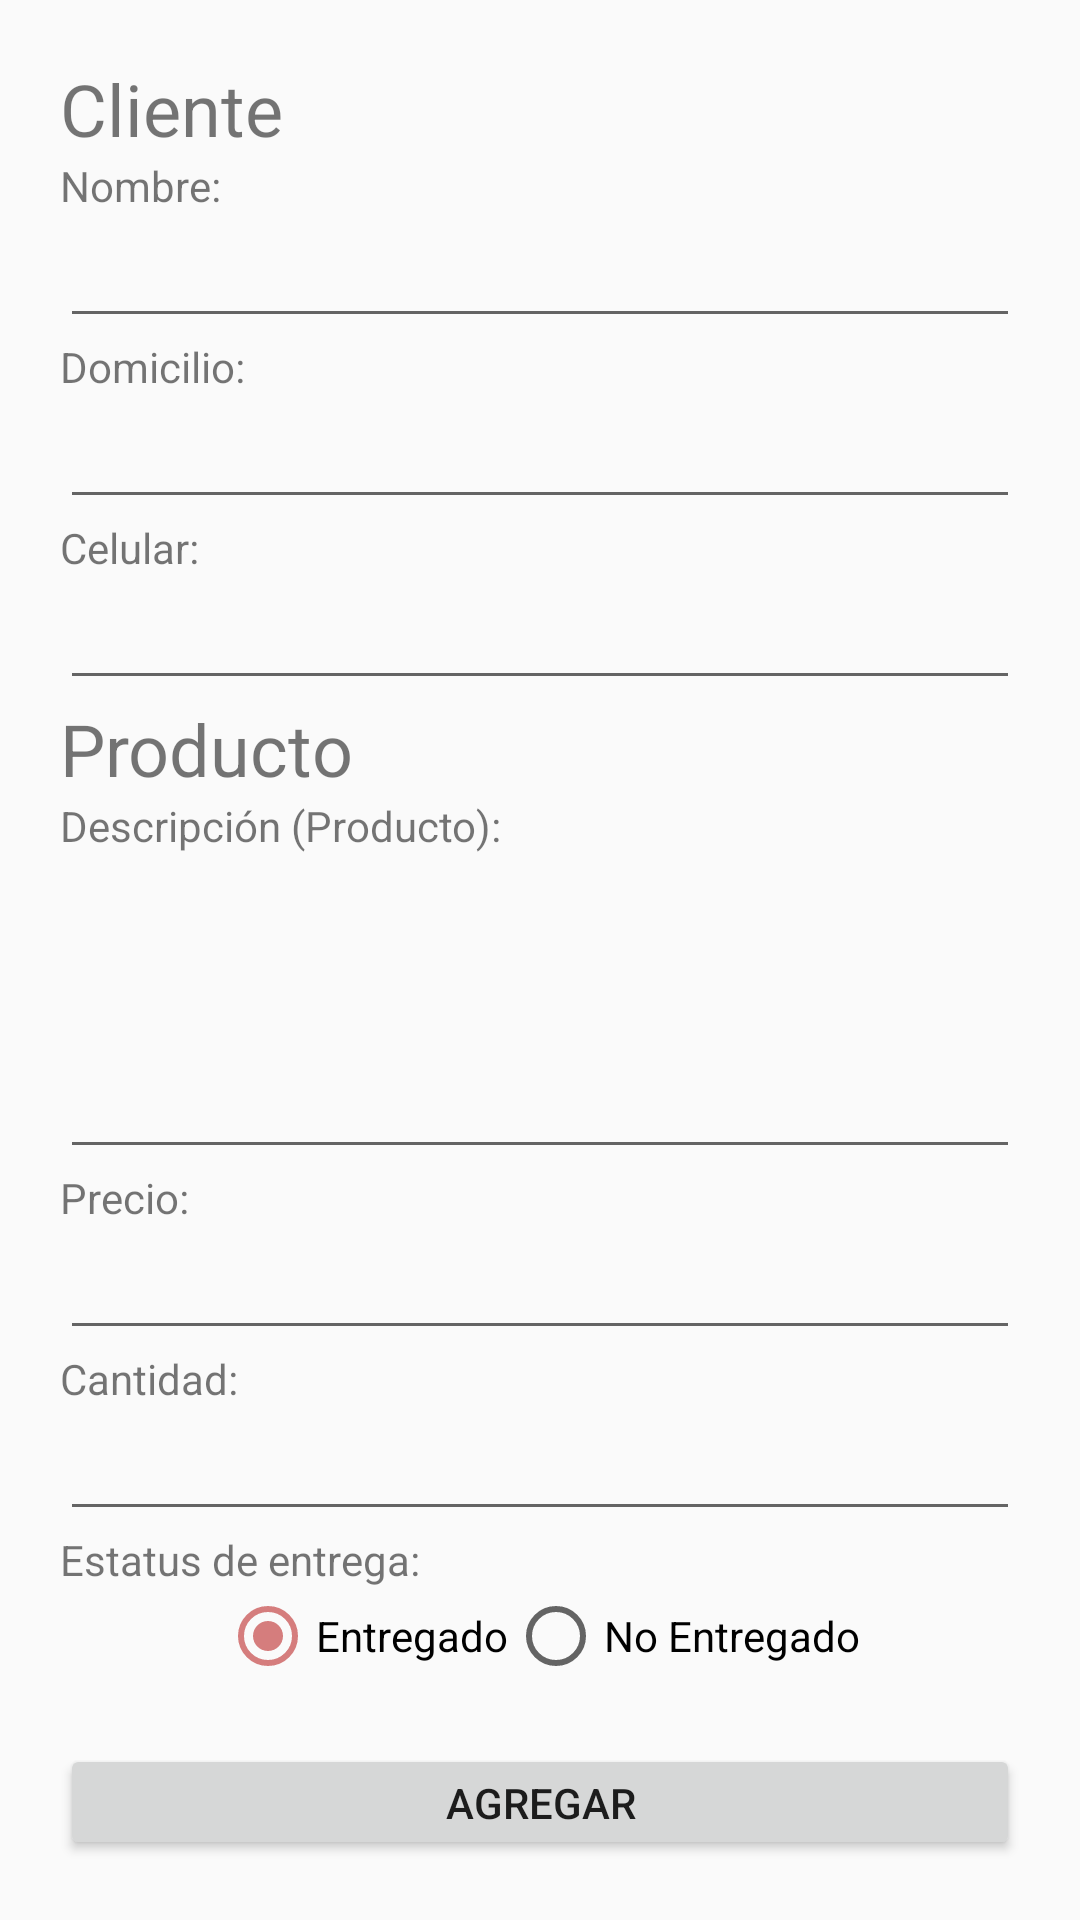

The Android layout XML behind this screen, and the referenced resources:
<!-- AndroidManifest.xml: application theme AppTheme -->
<!-- res/layout/nuevo_pedido.xml -->
<?xml version="1.0" encoding="utf-8"?>
<LinearLayout
    xmlns:android="http://schemas.android.com/apk/res/android" android:layout_width="match_parent"
    android:layout_height="match_parent"
    android:orientation="vertical"
    android:padding="20dp">

    <TextView
        android:id="@+id/textView3"
        android:layout_width="350dp"
        android:layout_height="wrap_content"
        android:text="Cliente"
        android:textSize="24sp" />

    <TextView
        android:id="@+id/textView5"
        android:layout_width="match_parent"
        android:layout_height="wrap_content"
        android:text="Nombre:" />

    <EditText
        android:id="@+id/txtNombre"
        android:layout_width="match_parent"
        android:layout_height="wrap_content"
        android:ems="10"
        android:inputType="textPersonName" />

    <TextView
        android:id="@+id/textView6"
        android:layout_width="match_parent"
        android:layout_height="wrap_content"
        android:text="Domicilio:" />

    <EditText
        android:id="@+id/txtDomicilio"
        android:layout_width="match_parent"
        android:layout_height="wrap_content"
        android:ems="10"
        android:inputType="textPersonName" />

    <TextView
        android:id="@+id/textView7"
        android:layout_width="match_parent"
        android:layout_height="wrap_content"
        android:text="Celular:" />

    <EditText
        android:id="@+id/txtCelular"
        android:layout_width="match_parent"
        android:layout_height="wrap_content"
        android:ems="10"
        android:inputType="phone" />

    <TextView
        android:id="@+id/textView13"
        android:layout_width="match_parent"
        android:layout_height="wrap_content"
        android:text="Producto"
        android:textSize="24sp" />

    <TextView
        android:id="@+id/textView8"
        android:layout_width="match_parent"
        android:layout_height="wrap_content"
        android:text="Descripción (Producto):" />

    <EditText
        android:id="@+id/txtDescripcion"
        android:layout_width="match_parent"
        android:layout_height="105dp"
        android:ems="10"
        android:gravity="start|top"
        android:inputType="textMultiLine" />

    <TextView
        android:id="@+id/textView10"
        android:layout_width="match_parent"
        android:layout_height="wrap_content"
        android:text="Precio:" />

    <EditText
        android:id="@+id/txtPrecio"
        android:layout_width="match_parent"
        android:layout_height="wrap_content"
        android:ems="10"
        android:inputType="numberDecimal" />

    <TextView
        android:id="@+id/textView11"
        android:layout_width="match_parent"
        android:layout_height="wrap_content"
        android:text="Cantidad:" />

    <EditText
        android:id="@+id/txtCantidad"
        android:layout_width="match_parent"
        android:layout_height="wrap_content"
        android:ems="10"
        android:inputType="number" />

    <TextView
        android:layout_width="match_parent"
        android:layout_height="wrap_content"
        android:text="Estatus de entrega:" />

    <RadioGroup
        android:layout_width="match_parent"
        android:layout_height="wrap_content"
        android:gravity="center"
        android:orientation="horizontal"
        android:paddingBottom="20dp">

        <RadioButton
            android:id="@+id/checkEntregado"
            android:layout_width="wrap_content"
            android:layout_height="wrap_content"
            android:checked="true"
            android:text="Entregado" />

        <RadioButton
            android:id="@+id/checkNoEntregado"
            android:layout_width="wrap_content"
            android:layout_height="wrap_content"
            android:text="No Entregado" />
    </RadioGroup>

    <Button
        android:id="@+id/btnAgregar"
        android:layout_width="match_parent"
        android:layout_height="wrap_content"
        android:text="Agregar" />

    <Button
        android:id="@+id/btnCancelar"
        android:layout_width="match_parent"
        android:layout_height="wrap_content"
        android:text="Cancelar" />
</LinearLayout>
<!-- resources referenced by this layout -->
<resources>
  <style name="AppTheme" parent="Theme.AppCompat.Light.DarkActionBar">
          
          <item name="colorPrimary">#B00000</item>
          <item name="colorPrimaryDark">#B00000</item>
          <item name="colorAccent">#80B00000</item>
      </style>
</resources>
